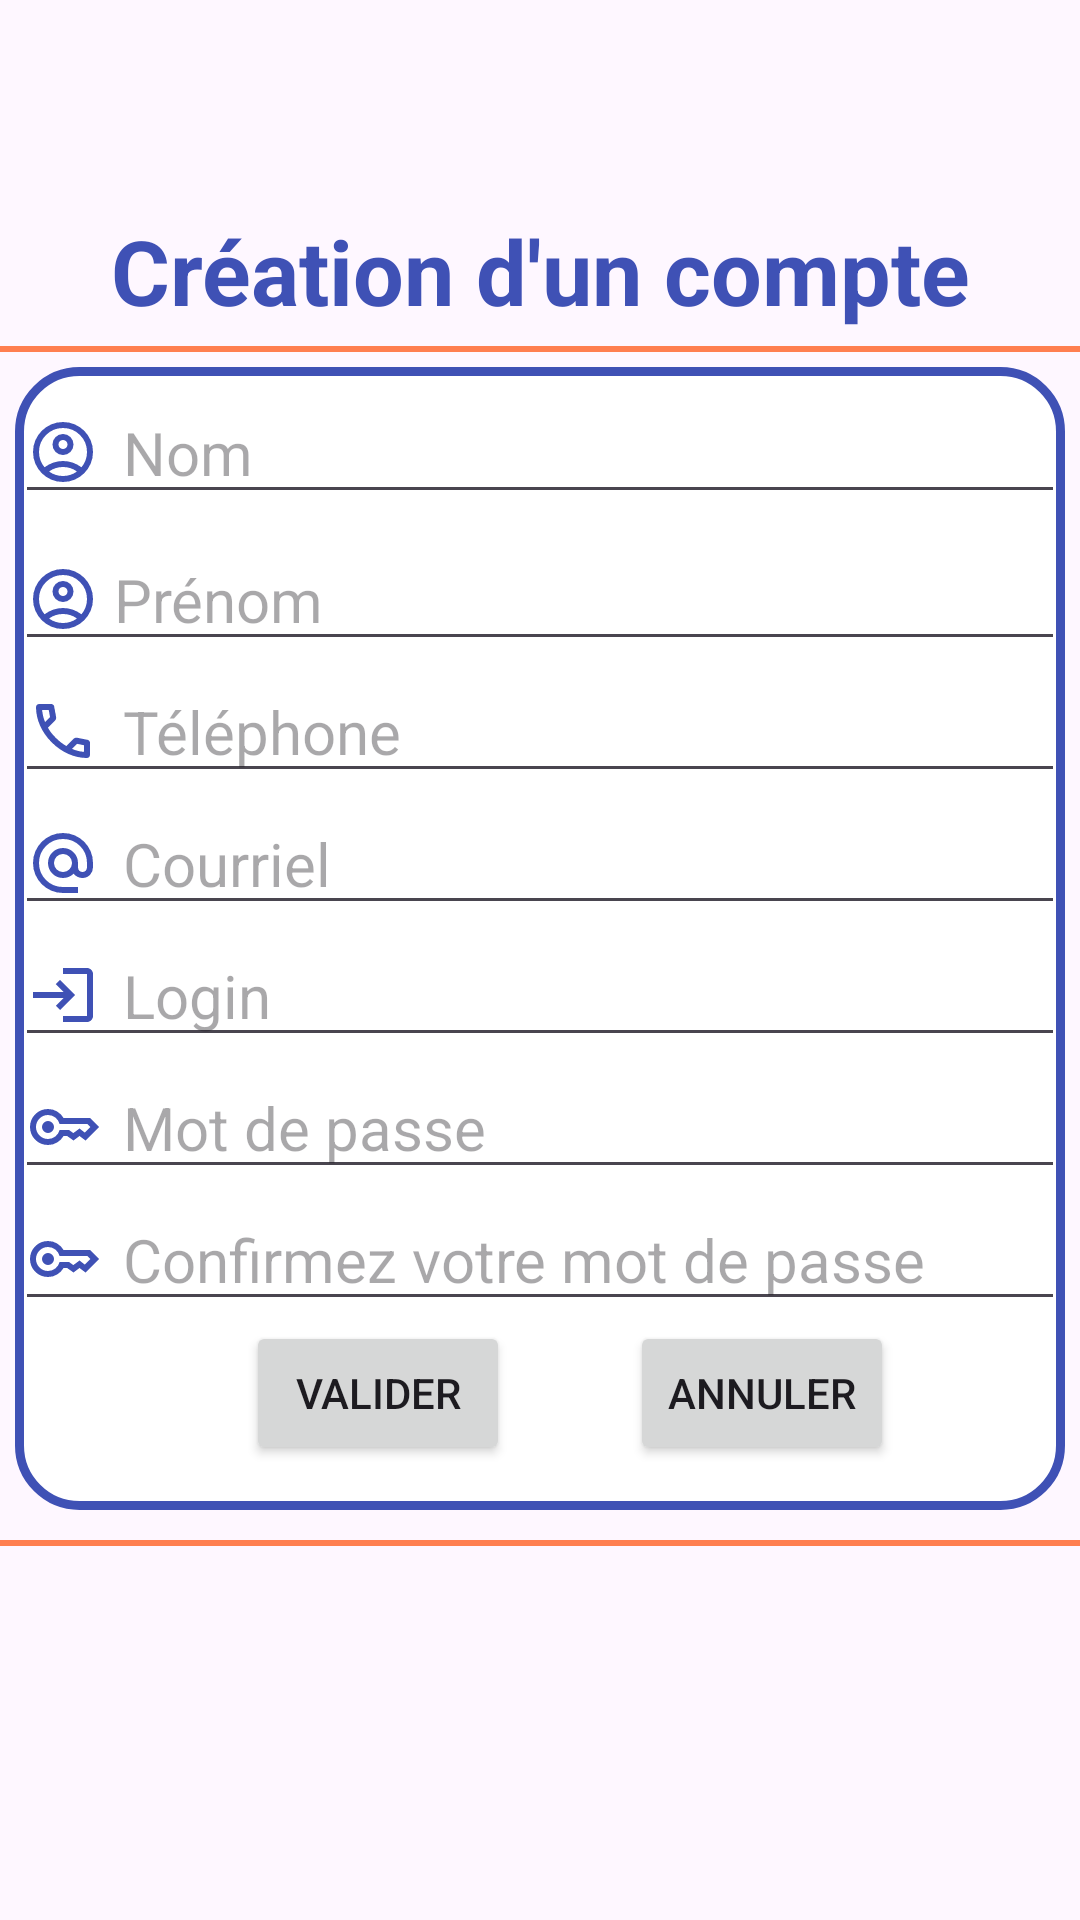

Write the Android layout XML for this screen, with the resource values it uses.
<!-- AndroidManifest.xml: activity theme Theme.ParisLink -->
<!-- res/layout/activity_inscription.xml -->
<?xml version="1.0" encoding="utf-8"?>
<LinearLayout xmlns:app="http://schemas.android.com/apk/res-auto"
    xmlns:tools="http://schemas.android.com/tools"
    xmlns:android="http://schemas.android.com/apk/res/android"
    android:layout_width="match_parent"
    android:orientation="vertical"
    android:layout_height="match_parent"
    tools:context=".InscriptionActivity"
    >


    <LinearLayout
        android:layout_width="match_parent"
        android:layout_height="wrap_content"
        android:layout_gravity="center"
        android:layout_marginTop="70dp"
        android:orientation="vertical">

        <TextView
            android:layout_width="match_parent"
            android:layout_height="wrap_content"
            android:textStyle="bold"
            android:text="@string/inscriptionText"
            android:textAlignment="center"
            android:textColor="@color/colorPrimary"
            android:textSize="@dimen/connexionTextZise"/>
        <View
            android:layout_width="match_parent"
            android:layout_height="2dp"
            android:layout_marginTop="5dp"
            android:layout_marginBottom="5dp"
            android:background="@color/Coral" />
    </LinearLayout>

    <LinearLayout
        android:layout_width="350dp"
        android:layout_height="wrap_content"
        android:orientation="vertical"
        android:layout_gravity="center"
        android:background="@drawable/inscription_shape">


        <EditText
            android:id="@+id/inputNom"
            android:layout_width="match_parent"
            android:layout_height="wrap_content"
            android:layout_marginBottom="5dp"
            android:hint="@string/inputNom"
            android:textSize="@dimen/inputSize"
            android:drawableStart="@drawable/account"
            android:drawablePadding="8dp"
            android:inputType="textPersonName"
            android:autofillHints="text" />

        <EditText
            android:id="@+id/inputPrenom"
            android:layout_width="match_parent"
            android:layout_height="wrap_content"
            android:hint="@string/inputPrenom"
            android:textSize="@dimen/inputSize"
            android:drawableStart="@drawable/account"
            android:drawablePadding="5dp"
            android:inputType="textPersonName"
            android:autofillHints="text" />

        <EditText
            android:id="@+id/inputPhone"
            android:layout_width="match_parent"
            android:layout_height="wrap_content"
            android:hint="@string/inputPhone"
            android:textSize="@dimen/inputSize"
            android:autofillHints="phone"
            android:drawableStart="@drawable/phone"
            android:drawablePadding="8dp"
            android:inputType="phone" />

        <EditText
            android:id="@+id/inputEmail"
            android:layout_width="match_parent"
            android:layout_height="wrap_content"
            android:hint="@string/inputEmail"
            android:textSize="@dimen/inputSize"
            android:autofillHints="emailAddress"
            android:drawableStart="@drawable/email"
            android:drawablePadding="8dp"
            android:inputType="textEmailAddress" />

        <EditText
            android:id="@+id/inputLogin"
            android:layout_width="match_parent"
            android:layout_height="wrap_content"
            android:hint="@string/inputLogin"
            android:textSize="@dimen/inputSize"
            android:autofillHints="login"
            android:drawableStart="@drawable/baseline_login_24"
            android:drawablePadding="8dp"
            android:inputType="text" />

        <EditText
            android:id="@+id/inputPwd"
            android:layout_width="match_parent"
            android:layout_height="wrap_content"
            android:hint="@string/inputPwd"
            android:textSize="@dimen/inputSize"
            android:drawableStart="@drawable/key"
            android:drawablePadding="8dp"
            android:autofillHints="password"
            android:inputType="textPassword" />

        <EditText
            android:id="@+id/inputConfPwd"
            android:layout_width="match_parent"
            android:layout_height="wrap_content"
            android:hint="@string/inputPwdBis"
            android:textSize="@dimen/inputSize"
            android:drawableStart="@drawable/key"
            android:drawablePadding="8dp"
            android:inputType="textPassword"
            android:autofillHints="textPassword"/>

       <LinearLayout
           android:layout_width="wrap_content"
           android:layout_height="wrap_content"
           android:orientation="horizontal"
           android:layout_gravity="center">
           <Button
               android:id="@+id/buttonSubmit"
               android:layout_width="wrap_content"
               android:layout_height="wrap_content"
               android:text="@string/valider"
               android:layout_marginBottom="10dp"
               android:layout_marginStart="20dp"
               tools:ignore="ButtonStyle" />

           <Button
               android:id="@+id/buttonAnnuler"
               android:layout_width="wrap_content"
               android:layout_height="wrap_content"
               android:text="@string/annuler"
               android:layout_marginBottom="10dp"
               android:layout_marginStart="40dp"
               tools:ignore="ButtonStyle" />
       </LinearLayout>

    </LinearLayout>

    <View
        android:layout_width="match_parent"
        android:layout_height="2dp"
        android:layout_marginTop="10dp"
        android:background="@color/Coral" />

</LinearLayout>
<!-- resources referenced by this layout -->
<resources>
  <color name="Coral">#FF7F50</color>
  <color name="colorPrimary">#3F51B5</color>
  <dimen name="connexionTextZise">30sp</dimen>
  <dimen name="inputSize">20sp</dimen>
  <!-- drawable baseline_login_24 (drawable) -->
  <vector xmlns:android="http://schemas.android.com/apk/res/android"
      android:width="24dp"
      android:height="24dp"
      android:viewportWidth="24"
      android:viewportHeight="24"
      android:tint="@color/colorPrimary"
      android:autoMirrored="true">
    <path
        android:fillColor="@android:color/white"
        android:pathData="M11,7L9.6,8.4l2.6,2.6H2v2h10.2l-2.6,2.6L11,17l5,-5L11,7zM20,19h-8v2h8c1.1,0 2,-0.9 2,-2V5c0,-1.1 -0.9,-2 -2,-2h-8v2h8V19z"/>
  </vector>
  <!-- drawable inscription_shape (drawable) -->
  <?xml version="1.0" encoding="utf-8"?>
  <shape xmlns:android="http://schemas.android.com/apk/res/android"
      android:shape="rectangle">
  
      <solid
          android:color="@color/white"
          />
  
      <corners
          android:radius="20dp"/>
  
      <padding
          android:bottom="5dp"
          android:top="5dp"/>
  
      <stroke android:width="3dp"
          android:dashGap="5dp"
          android:color="@color/colorPrimary"/>
  
  
  </shape>
  <!-- drawable key (drawable) -->
  <vector xmlns:android="http://schemas.android.com/apk/res/android"
      android:width="24dp"
      android:height="24dp"
      android:viewportWidth="960"
      android:viewportHeight="960"
      android:tint="@color/colorPrimary">
    <path
        android:fillColor="@android:color/white"
        android:pathData="M280,560Q247,560 223.5,536.5Q200,513 200,480Q200,447 223.5,423.5Q247,400 280,400Q313,400 336.5,423.5Q360,447 360,480Q360,513 336.5,536.5Q313,560 280,560ZM280,720Q180,720 110,650Q40,580 40,480Q40,380 110,310Q180,240 280,240Q347,240 401.5,273Q456,306 488,360L840,360L960,480L780,660L700,600L620,660L535,600L488,600Q456,654 401.5,687Q347,720 280,720ZM280,640Q336,640 378.5,606Q421,572 435,520L560,520L618,561L700,500L771,555L846,480L806,440L435,440Q421,388 378.5,354Q336,320 280,320Q214,320 167,367Q120,414 120,480Q120,546 167,593Q214,640 280,640Z"/>
  </vector>
  <string name="annuler">Annuler</string>
  <string name="inputEmail">Courriel</string>
  <string name="inputLogin">Login</string>
  <string name="inputNom">Nom</string>
  <string name="inputPhone">Téléphone</string>
  <string name="inputPrenom">Prénom</string>
  <string name="inputPwd">Mot de passe</string>
  <string name="inputPwdBis">Confirmez votre mot de passe</string>
  <string name="inscriptionText">Création d\'un compte</string>
  <string name="valider">Valider</string>
  <style name="Theme.ParisLink" parent="Base.Theme.ParisLink" />
  <color name="white">#FFFFFFFF</color>
  <style name="Base.Theme.ParisLink" parent="Theme.Material3.DayNight.NoActionBar">
          
          
          <item name="colorPrimary">@color/colorPrimary</item>
          <item name="colorPrimaryDark">@color/colorPrimaryDark</item>
          <item name="colorAccent">@color/colorAccent</item>
      </style>
  <color name="colorPrimaryDark">#303F9F</color>
  <color name="colorAccent">#FF4081</color>
</resources>
